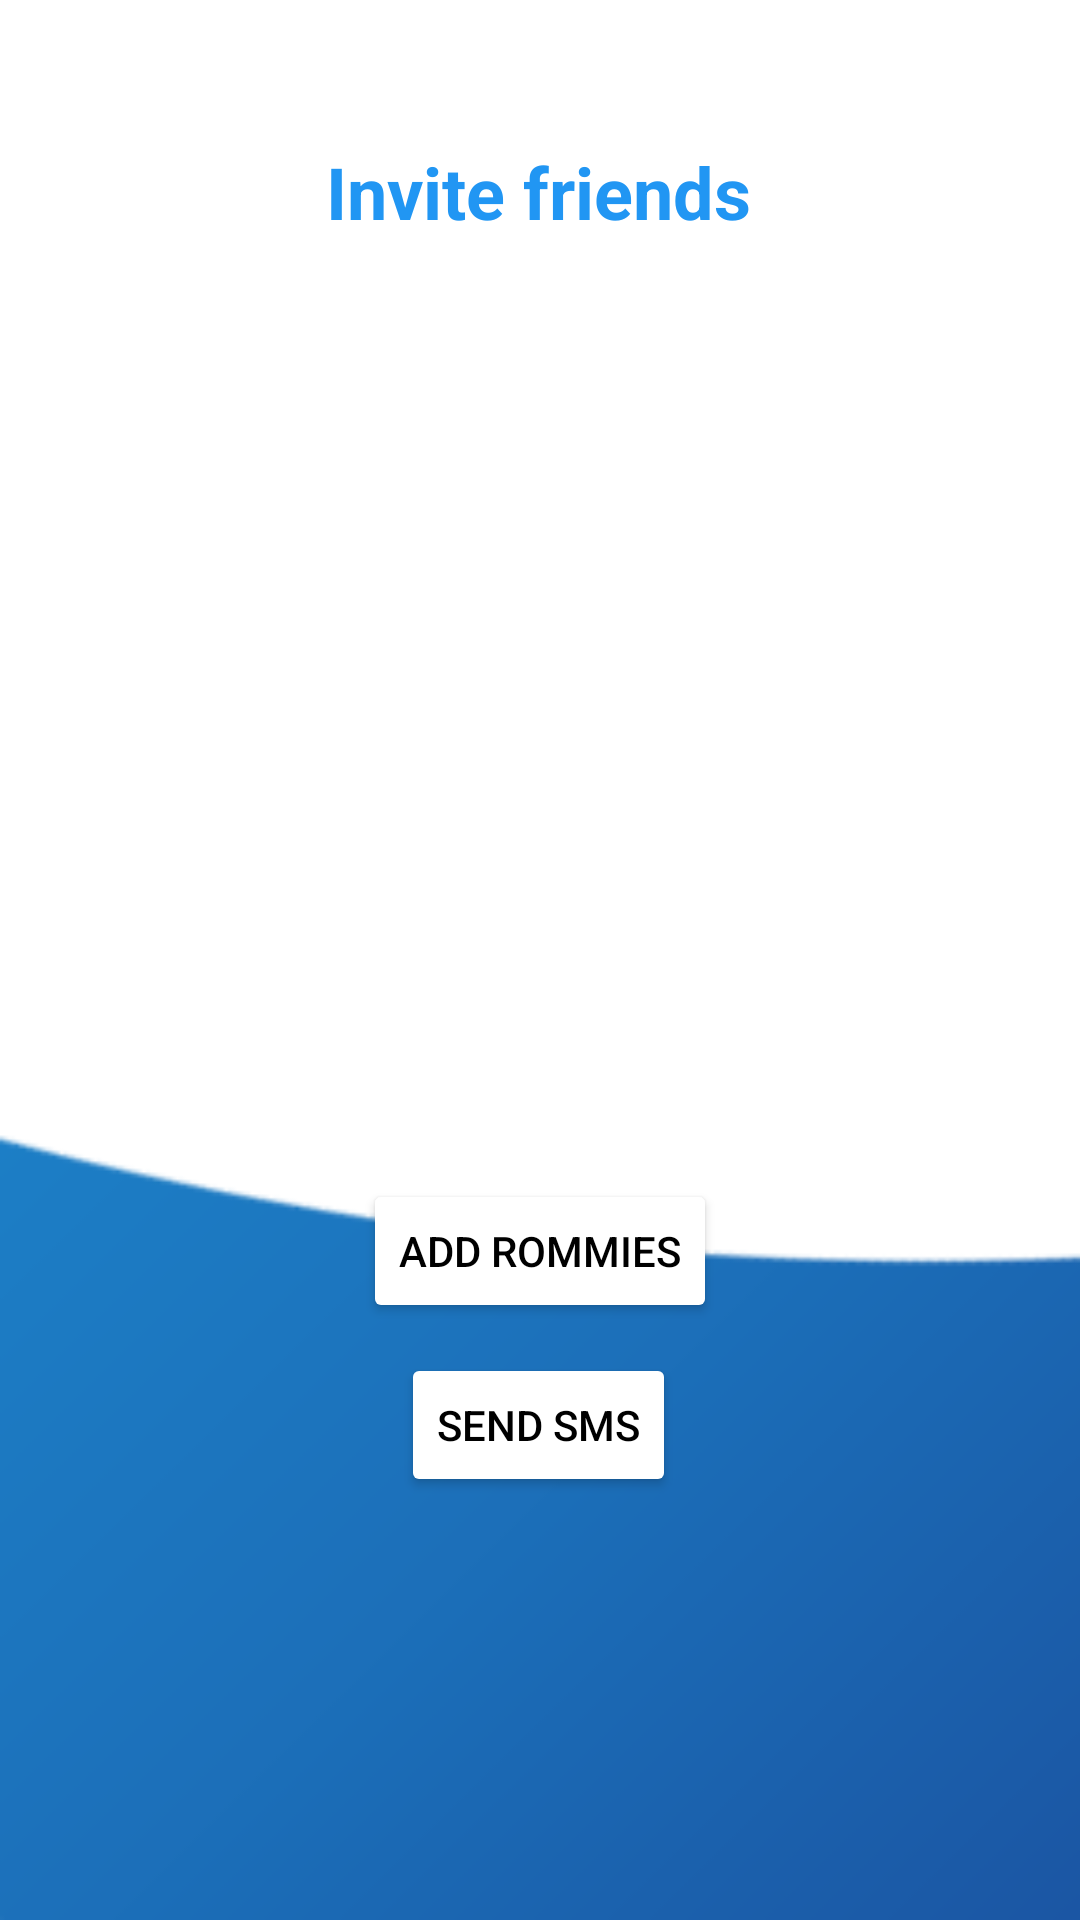

Produce the Android XML layout that renders to this screen, including the resource entries it uses.
<!-- AndroidManifest.xml: application theme Theme.Rommies -->
<!-- res/layout/invite_friends.xml -->
<?xml version="1.0" encoding="utf-8"?>

<androidx.constraintlayout.widget.ConstraintLayout xmlns:android="http://schemas.android.com/apk/res/android"
    xmlns:app="http://schemas.android.com/apk/res-auto"
    xmlns:tools="http://schemas.android.com/tools"
    android:layout_width="match_parent"
    android:layout_height="match_parent"
    android:clickable="false"
    android:background="@drawable/background1">





    <Button
        android:id="@+id/SendSms"
        android:layout_width="wrap_content"
        android:layout_height="wrap_content"
        android:gravity="center"
        android:text="Send SMS"
        style="@android:style/Widget.Material.Button.Colored"
        android:shadowColor="#FFFFFF"
        android:textColor="@color/black"
        app:backgroundTintMode="screen"
        app:layout_constraintBottom_toBottomOf="parent"
        app:layout_constraintEnd_toEndOf="parent"
        app:layout_constraintHorizontal_bias="0.498"
        app:layout_constraintStart_toStartOf="parent"
        app:layout_constraintTop_toTopOf="parent"
        app:layout_constraintVertical_bias="0.762"
        tools:targetApi="m" />

    <Button
        android:id="@+id/readContacts"
        android:layout_width="wrap_content"
        android:layout_height="wrap_content"
        android:layout_marginBottom="10dp"
        android:onClick="handleAdd"
        android:text="ADD ROMMIES"
        style="@android:style/Widget.Material.Button.Colored"
        android:shadowColor="#FFFFFF"
        android:textColor="@color/black"
        app:backgroundTintMode="screen"
        app:layout_constraintBottom_toTopOf="@+id/SendSms"
        app:layout_constraintEnd_toEndOf="parent"
        app:layout_constraintStart_toStartOf="parent"
        tools:targetApi="m" />

    <ScrollView
        android:id="@+id/scrollView"
        android:layout_width="284dp"
        android:layout_height="235dp"
        app:layout_constraintBottom_toTopOf="@+id/readContacts"
        app:layout_constraintEnd_toEndOf="parent"
        app:layout_constraintHorizontal_bias="0.496"
        app:layout_constraintStart_toStartOf="parent"
        app:layout_constraintTop_toBottomOf="@+id/InviteText"
        app:layout_constraintVertical_bias="0.548">

        <LinearLayout
            android:id="@+id/linearLayout"
            android:layout_width="284dp"
            android:layout_height="235dp"
            android:gravity="center"
            android:orientation="vertical" />
    </ScrollView>

    <TextView
        android:id="@+id/InviteText"
        android:layout_width="145dp"
        android:layout_height="67dp"
        android:gravity="center"
        android:text="Invite friends"
        android:textColor="#2196F3"
        android:textSize="24sp"
        android:textStyle="bold"
        app:layout_constraintBottom_toTopOf="@+id/scrollView"
        app:layout_constraintEnd_toEndOf="parent"
        app:layout_constraintHorizontal_bias="0.498"
        app:layout_constraintStart_toStartOf="parent"
        app:layout_constraintTop_toTopOf="parent"
        app:layout_constraintVertical_bias="0.366" />


</androidx.constraintlayout.widget.ConstraintLayout>
<!-- resources referenced by this layout -->
<resources>
  <color name="black">#FF000000</color>
  <!-- drawable background1: png bitmap (drawable-v24, 27209 bytes) -->
  <style name="Theme.Rommies" parent="Theme.MaterialComponents.DayNight.NoActionBar">
          
          <item name="colorPrimary">@color/txt</item>
          <item name="colorPrimaryVariant">@color/txt</item>
          <item name="colorOnPrimary">@color/white</item>
          
          <item name="colorSecondary">@color/txt</item>
          <item name="colorSecondaryVariant">@color/teal_700</item>
          <item name="colorOnSecondary">@color/black</item>
          
          <item name="android:statusBarColor" tools:targetApi="l">?attr/colorPrimaryVariant</item>
          
      </style>
  <color name="txt">#1b66b1</color>
  <color name="white">#FFFFFFFF</color>
  <color name="teal_700">#FF018786</color>
</resources>
